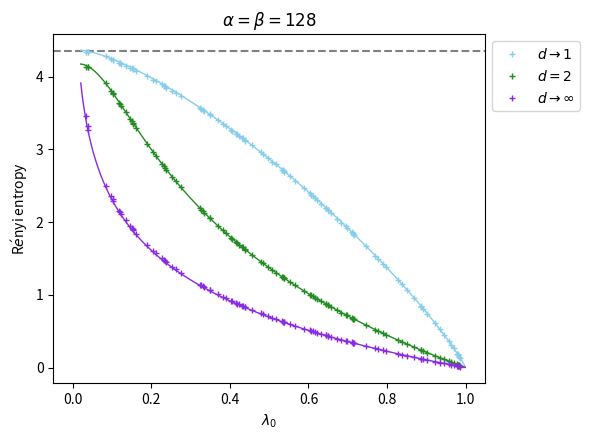
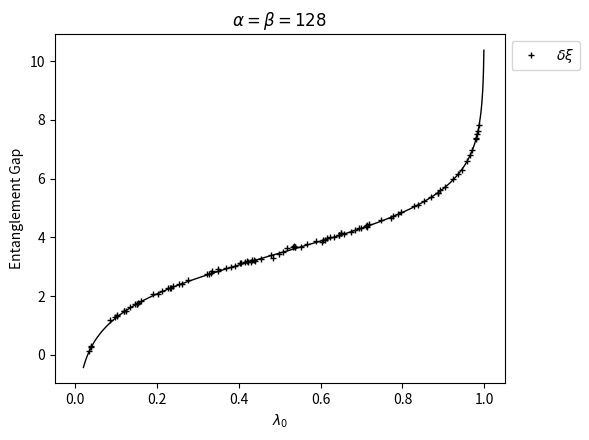

Python code for these plots, in order:
import numpy as np
import random
import time
import matplotlib.pyplot as plt

normal='real'

def RM(alpha,normal):
    if normal=='real':
       l0=random.uniform(0,1)
       sigma=np.sqrt((1-l0)/alpha)
       gamma=random.choice([-1,1])*np.sqrt(l0/alpha)
       M=np.random.normal(gamma, sigma, size=(alpha,alpha))
       rho=np.dot(M,M.T)/alpha
       rho=rho/np.trace(rho)
       Eig=np.linalg.eigvals(rho)
       Eig=np.real(Eig)
       Eig=np.sort(Eig)
       return Eig,Eig[-1],Eig[-2]
    if normal=='complex':
       l0=random.uniform(0,1)
       sigma=np.sqrt((1-l0)/alpha)
       gamma=random.choice([-1,1])*np.sqrt(l0/alpha)
       M1=np.random.normal(gamma, sigma, size=(alpha,alpha))
       M2=1j*np.random.normal(gamma, sigma, size=(alpha,alpha))
       M=(M1+M2)/2
       rho=np.dot(M,M.conj().T)/alpha
       rho=rho/np.trace(rho)
       Eig=np.linalg.eigvals(rho)
       Eig=np.real(Eig)
       Eig=np.sort(Eig)
       return Eig,Eig[-1],Eig[-2]

def Renyi(Eig,d):
    SUM=0
    for p in Eig:
        SUM=SUM+p**d
    SUM=np.log(SUM)
    SUM=SUM/(1-d)
    return SUM

def f(a,l):
    return -1/2*l*(4*np.log(2)-1)-l*np.log(l)+(l-1)*np.log(-4*(l-1)/a)+2*np.log(2)-1/2

def f2(a,l):
    return -np.log(((a + 2)*l**2-4*l+2)/a)

def f_gap(a,l):
    return np.log(l)-np.log(4*(1-l)/a)

start_time = time.time()

alpha=128
samples=100
EIG=[]
MAX=[]
SEC=[]
for i in range(samples):
    Eig,Max,Sec=RM(alpha,normal)
    EIG.append(Eig)
    MAX.append(Max)
    SEC.append(Sec)

MAX_1=[]
ENT_1=[]
for i in range(samples):
    Ent=Renyi(EIG[i],1.0001)
    ENT_1.append(Ent)
    MAX_1.append(MAX[i])

MAX_2=[]
ENT_2=[]
for i in range(samples):
    Ent=Renyi(EIG[i],2)
    ENT_2.append(Ent)
    MAX_2.append(MAX[i])

MAX_inf=[]
ENT_inf=[]
for i in range(samples):
    Ent=Renyi(EIG[i],100)
    ENT_inf.append(Ent)
    MAX_inf.append(MAX[i])

MAX_gap=[]
ENT_gap=[]
for i in range(samples):
    MAX_gap.append(MAX[i])
    ENT_gap.append(np.log(MAX[i])-np.log(SEC[i]))

l=np.linspace(0.02,0.999,1000)

plt.figure(1,figsize=(6,4.5))
plt.axhline(y=np.log(alpha)-0.5,color='gray',linestyle='dashed') 
plt.plot(l,f(alpha,l),'-',color='skyblue',linewidth=1)
plt.plot(l,f2(alpha,l),'-',color='forestgreen',linewidth=1)
plt.plot(l,-np.log(l),'-',color='blueviolet',linewidth=1)  
plt.plot(MAX_1,ENT_1,'+',color='skyblue',markersize=5,label=''r'$d\rightarrow 1$')
plt.plot(MAX_2,ENT_2,'+',color='forestgreen',markersize=5,label=''r'$d=2$')
plt.plot(MAX_inf,ENT_inf,'+',color='blueviolet',markersize=5,label=''r'$d\rightarrow\infty$')
plt.xlim(-0.05,1.05)
plt.xlabel(''r'$\lambda_0$')
plt.ylabel(''r'R$\acute{e}$nyi entropy')
plt.title(''r'$\alpha=\beta=128$')
plt.legend(bbox_to_anchor=(1, 1))
plt.tight_layout() 
plt.savefig('FIG_4.pdf')

plt.figure(2,figsize=(6,4.5))
plt.plot(l,f_gap(alpha,l),'k-',linewidth=1)
plt.plot(MAX_gap,ENT_gap,'k+',markersize=5,label=''r'$\delta\xi$')
plt.xlim(-0.05,1.05)
plt.xlabel(''r'$\lambda_0$')
plt.ylabel('Entanglement Gap')
plt.title(''r'$\alpha=\beta=128$')
plt.legend(bbox_to_anchor=(1, 1))
plt.tight_layout() 
plt.savefig('FIG_5.pdf')

print("--- %s seconds ---" % (time.time() - start_time))
